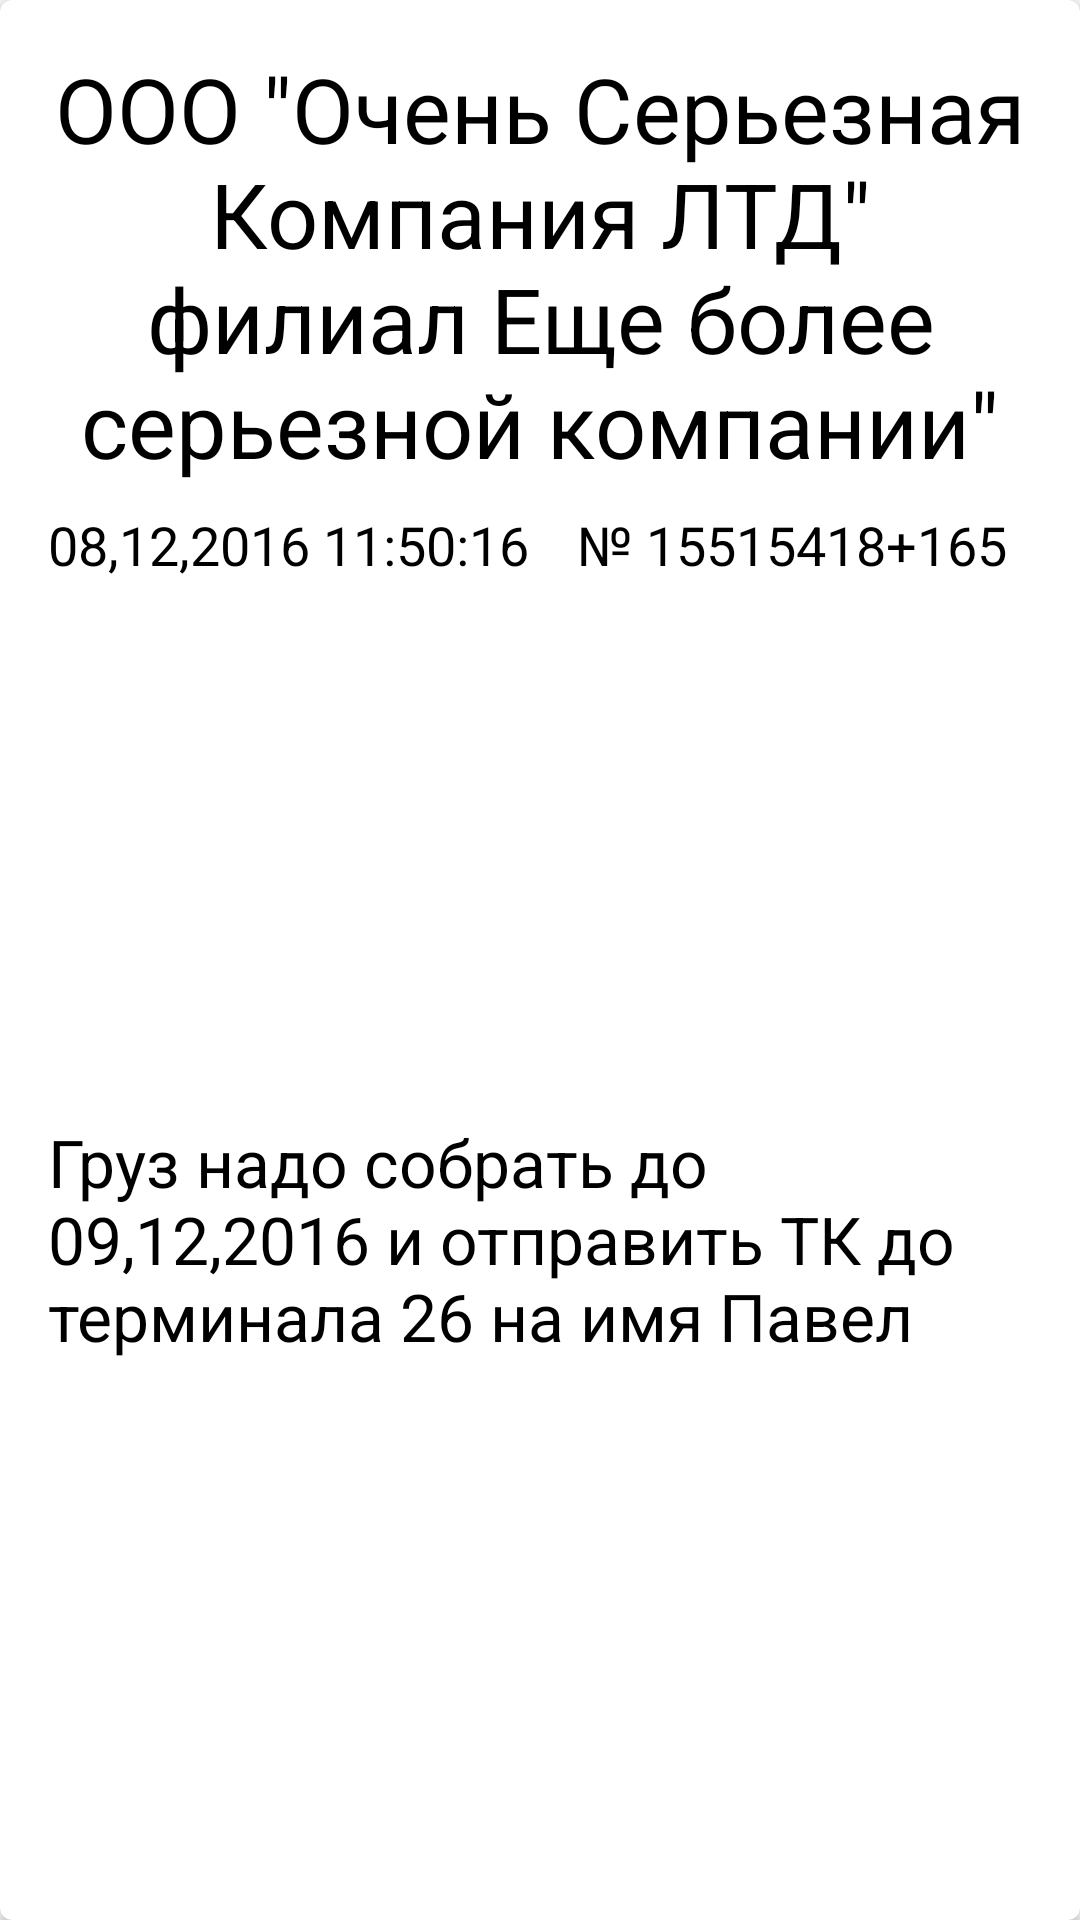

Write the Android layout XML for this screen, with the resource values it uses.
<!-- AndroidManifest.xml: application theme AppTheme -->
<!-- res/layout/card_scroll_docs_item.xml -->
<?xml version="1.0" encoding="utf-8"?>
<android.support.v7.widget.CardView xmlns:tools="http://schemas.android.com/tools"
    android:id="@+id/cardView"
    xmlns:android="http://schemas.android.com/apk/res/android"
    xmlns:card_view="http://schemas.android.com/apk/res-auto"
    android:layout_width="match_parent"
    android:layout_height="wrap_content"
    android:layout_marginBottom="5dp"
    android:layout_marginLeft="8dp"
    android:layout_marginRight="8dp"
    android:layout_marginTop="5dp"
    android:foreground="?android:attr/selectableItemBackground"
    android:orientation="vertical"
    card_view:cardCornerRadius="4dp"
    card_view:cardElevation="@dimen/cardview_default_elevation">

    <android.support.constraint.ConstraintLayout
        android:layout_width="match_parent"
        android:layout_height="match_parent">

        <TextView
            android:text='ООО "Очень Серьезная Компания ЛТД" филиал Еще более серьезной компании"'
            android:layout_width="0dp"
            android:layout_height="wrap_content"
            android:id="@+id/tvClientName"
            android:textAlignment="center"
            android:textColor="@color/black"
            android:maxLines="4"
            android:ellipsize="end"
            android:textSize="30sp"
            android:layout_marginStart="16dp"
            card_view:layout_constraintLeft_toLeftOf="parent"
            android:layout_marginLeft="16dp"
            android:layout_marginEnd="16dp"
            card_view:layout_constraintRight_toRightOf="parent"
            android:layout_marginRight="16dp"
            android:layout_marginTop="16dp"
            card_view:layout_constraintTop_toTopOf="parent" />

        <TextView
            android:text="08,12,2016 11:50:16"
            android:layout_width="wrap_content"
            android:layout_height="wrap_content"
            android:id="@+id/tvDate"
            android:textSize="18sp"
            android:textColor="@color/black"
            android:layout_marginStart="16dp"
            card_view:layout_constraintLeft_toLeftOf="parent"
            android:layout_marginLeft="16dp"
            android:layout_marginTop="8dp"
            card_view:layout_constraintTop_toBottomOf="@+id/tvClientName" />

        <TextView
            android:text="№ 15515418+165"
            android:layout_width="wrap_content"
            android:layout_height="wrap_content"
            android:id="@+id/tvNumber"
            android:textSize="18sp"
            android:textColor="@color/black"
            android:layout_marginStart="16dp"
            card_view:layout_constraintLeft_toRightOf="@+id/tvDate"
            android:layout_marginLeft="16dp"
            card_view:layout_constraintTop_toTopOf="@+id/tvDate" />

        <TextView
            android:text="Груз надо собрать до 09,12,2016 и отправить ТК до терминала 26 на имя Павел"
            android:layout_width="0dp"
            android:layout_height="wrap_content"
            android:id="@+id/tvComment"
            android:textAlignment="textStart"
            android:textColor="@color/black"
            android:layout_marginTop="8dp"
            android:textSize="22sp"
            card_view:layout_constraintTop_toBottomOf="@+id/tvNumber"
            android:layout_marginEnd="16dp"
            card_view:layout_constraintRight_toRightOf="parent"
            android:layout_marginRight="16dp"
            android:layout_marginStart="16dp"
            card_view:layout_constraintLeft_toLeftOf="parent"
            android:layout_marginLeft="16dp"
            card_view:layout_constraintBottom_toBottomOf="parent"
            android:layout_marginBottom="16dp" />
    </android.support.constraint.ConstraintLayout>

</android.support.v7.widget.CardView>
<!-- resources referenced by this layout -->
<resources>
  <color name="black">#FF000000</color>
  <style name="AppTheme" parent="Theme.AppCompat.Light.DarkActionBar">
          
          <item name="colorPrimary">@color/colorPrimary</item>
          <item name="colorPrimaryDark">@color/colorPrimaryDark</item>
          <item name="colorAccent">@color/colorAccent</item>
      </style>
  <color name="colorPrimary">#3F51B5</color>
  <color name="colorPrimaryDark">#303F9F</color>
  <color name="colorAccent">#FF4081</color>
</resources>
